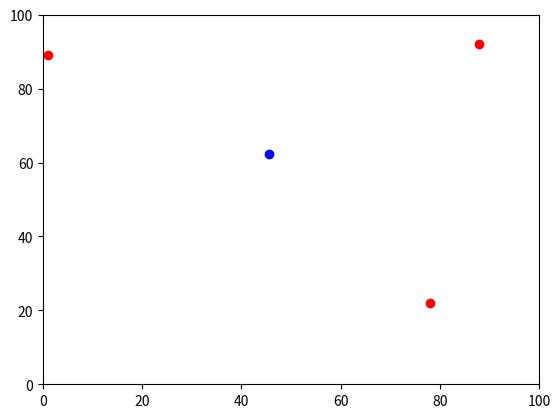

Write the Python code that produced this figure. (Note: this script raises an exception after producing the figure.)

import matplotlib.pyplot as plt
import random
"""
function BowyerWatson (pointList)
      // pointList is a set of coordinates defining the points to be triangulated
      triangulation := empty triangle mesh data structure
      add super-triangle to triangulation // must be large enough to completely contain all the points in pointList
      for each point in pointList do // add all the points one at a time to the triangulation
         badTriangles := empty set
         for each triangle in triangulation do // first find all the triangles that are no longer valid due to the insertion
            if point is inside circumcircle of triangle
               add triangle to badTriangles
         polygon := empty set
         for each triangle in badTriangles do // find the boundary of the polygonal hole
            for each edge in triangle do
               if edge is not shared by any other triangles in badTriangles
                  add edge to polygon
         for each triangle in badTriangles do // remove them from the data structure
            remove triangle from triangulation
         for each edge in polygon do // re-triangulate the polygonal hole
            newTri := form a triangle from edge to point
            add newTri to triangulation
      for each triangle in triangulation // done inserting points, now clean up
         if triangle contains a vertex from original super-triangle
            remove triangle from triangulation
      return triangulation

"""

class Triangle:
	def __init__(self, p1, p2, p3 ):
		self.p1 = p1 if p1 else (0, 0)
		self.p2 = p2 if p2 else (0, 0)
		self.p3 = p3 if p3 else (0, 0)
		self.points = (p1, p2, p3)
		self.cc = [0, 0]
		self.ccr = 0
		self.calculatecc()
	
	def calculatecc(self):
		# Sanitize
		if ((self.p1[0] == self.p2[0] == self.p3[0]) or (self.p1[1] == self.p2[1] == self.self.p3[1])):
			raise("Can not calculate circumcenter for points on the same line")
			
		
		D = 2*( self.p1[0]*(self.p2[1] - self.p3[1])  +  self.p2[0]*(self.p3[1] - self.p1[1])  +  self.p3[0]*(self.p1[1] - self.p2[1]) )
		self.cc[0] = (1 / D) * ( (self.p1[0]**2 + self.p1[1]**2)*(self.p2[1] - self.p3[1]) + (self.p2[0]**2 + self.p2[1]**2)*(self.p3[1] - self.p1[1]) + (self.p3[0]**2 + self.p3[1]**2)*(self.p1[1] - self.p2[1]) )
		self.cc[1] = (1 / D) * ( (self.p1[0]**2 + self.p1[1]**2)*(self.p3[0] - self.p2[0]) + (self.p2[0]**2 + self.p2[1]**2)*(self.p1[0] - self.p3[0]) + (self.p3[0]**2 + self.p3[1]**2)*(self.p2[0] - self.p1[0]) )
		
		self.ccr = ( (self.p1[0] - self.cc[0])**2 + (self.p1[1] - self.cc[1])**2 )**0.5


points = [(x, y) for x in range(1,100) for y in range(1,100)]
t = Triangle(random.choice(points), random.choice(points), random.choice(points))

plt.plot(t.p1[0], t.p1[1], "ro")
plt.plot(t.p2[0], t.p2[1], "ro")
plt.plot(t.p3[0], t.p3[1], "ro")
plt.axis([0, 100, 0, 100])
plt.plot(t.cc[0], t.cc[1], "bo")
circle = plt.Circle((t.cc[0], t.cc[1]), 0.2, color='b')
plt.plot(circle)
plt.show()
